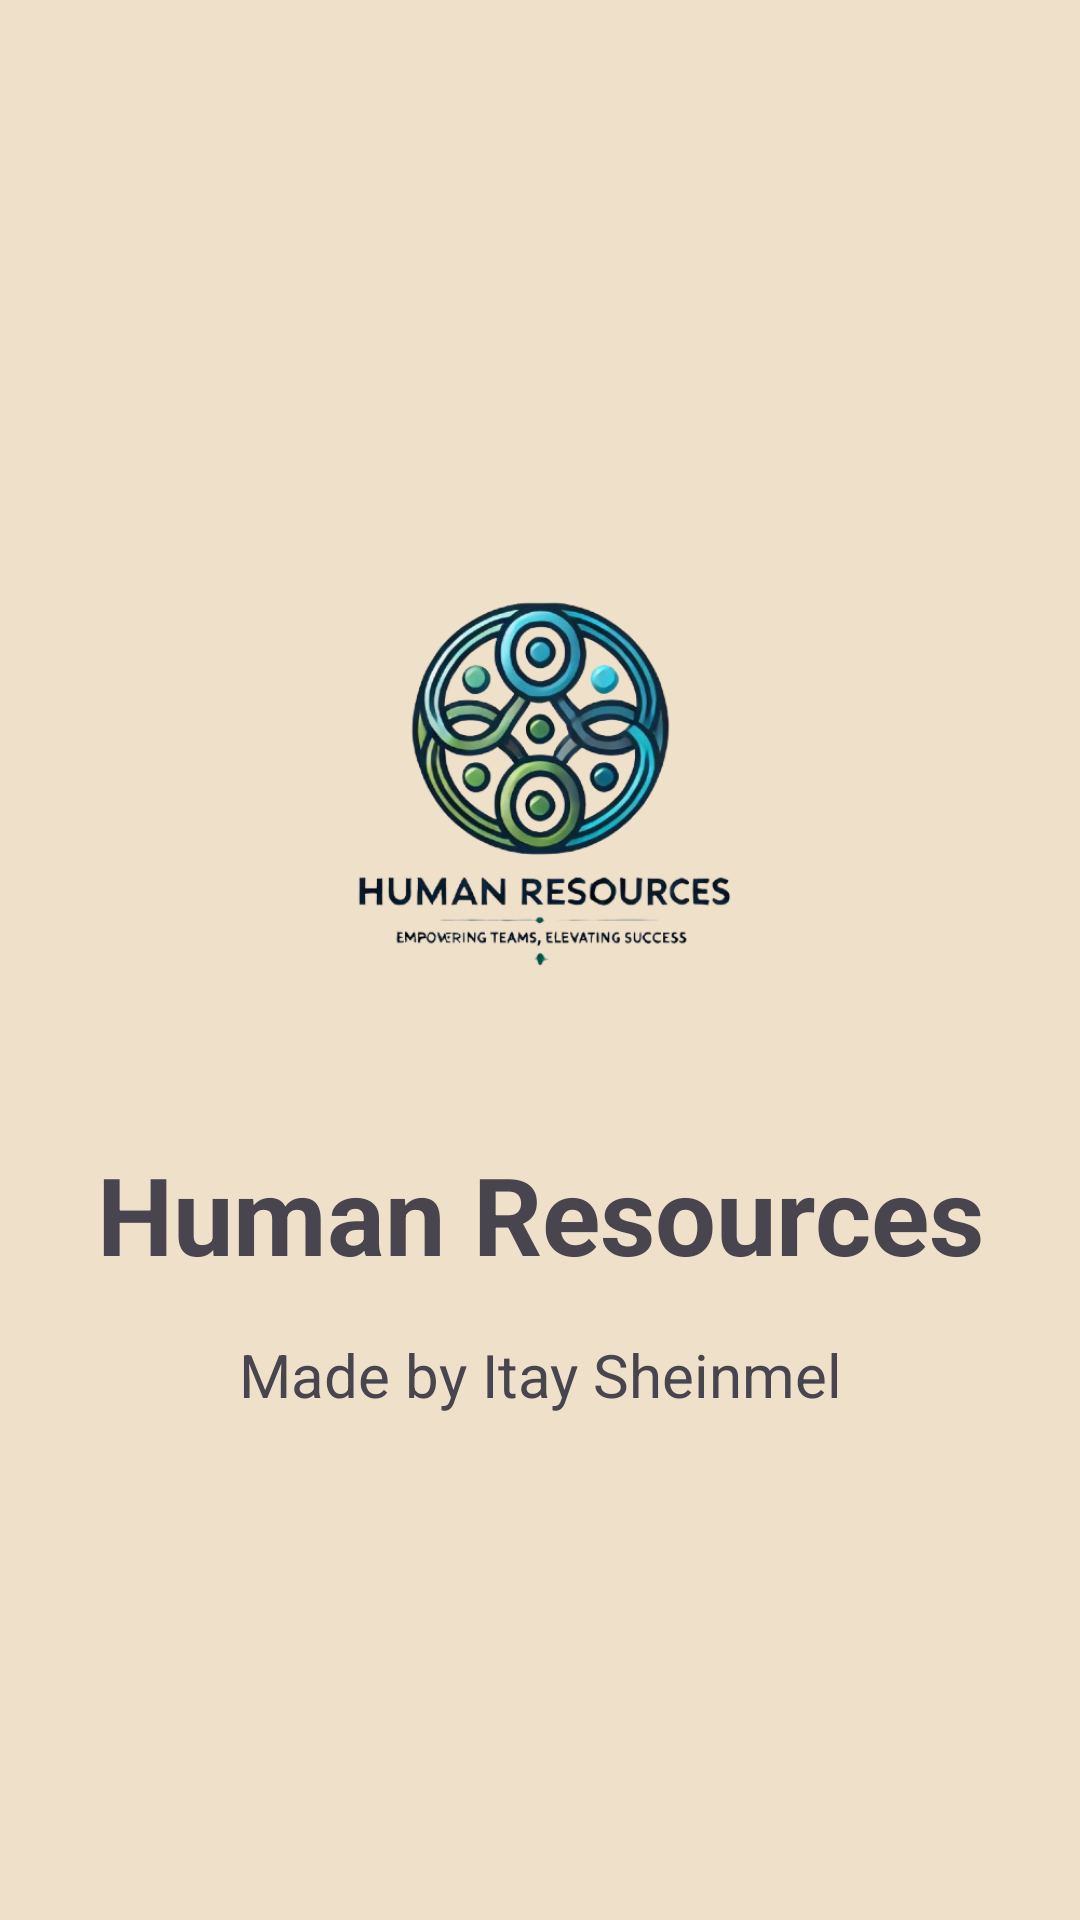

Layout XML and referenced resources for this Android screen:
<!-- AndroidManifest.xml: application theme Theme.HumanResourcesFinalProject -->
<!-- res/layout/activity_enter_anim.xml -->
<?xml version="1.0" encoding="utf-8"?>
<androidx.constraintlayout.widget.ConstraintLayout xmlns:android="http://schemas.android.com/apk/res/android"
    xmlns:app="http://schemas.android.com/apk/res-auto"
    xmlns:tools="http://schemas.android.com/tools"
    android:id="@+id/main"
    android:layout_width="match_parent"
    android:layout_height="match_parent"
    android:background="#EFE0CA"
    tools:context=".EnterAnim">

    <ImageView
        android:id="@+id/logo_image"
        android:layout_width="180dp"
        android:layout_height="180dp"
        android:src="@drawable/logo"

        app:layout_constraintBottom_toTopOf="@+id/app_title"
        app:layout_constraintEnd_toEndOf="parent"
        app:layout_constraintStart_toStartOf="parent"
        app:layout_constraintTop_toTopOf="parent"
        app:layout_constraintVertical_chainStyle="packed" />

    <TextView
        android:id="@+id/app_title"
        android:layout_width="wrap_content"
        android:layout_height="wrap_content"
        android:layout_marginTop="32dp"
        android:text="Human Resources"

        android:textSize="36sp"
        android:textStyle="bold"
        app:layout_constraintBottom_toTopOf="@+id/app_subtitle"
        app:layout_constraintEnd_toEndOf="parent"
        app:layout_constraintStart_toStartOf="parent"
        app:layout_constraintTop_toBottomOf="@+id/logo_image" />

    <TextView
        android:id="@+id/app_subtitle"
        android:layout_width="wrap_content"
        android:layout_height="wrap_content"
        android:layout_marginTop="16dp"
        android:gravity="center"
        android:text="Made by Itay Sheinmel"

        android:textSize="20sp"
        app:layout_constraintBottom_toBottomOf="parent"
        app:layout_constraintEnd_toEndOf="parent"
        app:layout_constraintStart_toStartOf="parent"
        app:layout_constraintTop_toBottomOf="@+id/app_title" />

</androidx.constraintlayout.widget.ConstraintLayout>
<!-- resources referenced by this layout -->
<resources>
  <!-- drawable logo: png bitmap (drawable, 150971 bytes) -->
  <style name="Theme.HumanResourcesFinalProject" parent="Base.Theme.HumanResourcesFinalProject" />
  <style name="Base.Theme.HumanResourcesFinalProject" parent="Theme.Material3.DayNight.NoActionBar">
          
          
      </style>
</resources>
